Run: headless pygame with SDL's dummy video driver; simulated clock (each Clock.tick advances the game by its frame time, no real sleeping); random seed 0; keys injected as events and as key.get_pressed() state; mouse plan: one left click at the window centre at the start of phase 2, then a move to the lower-right quarter at the start of phase 3.
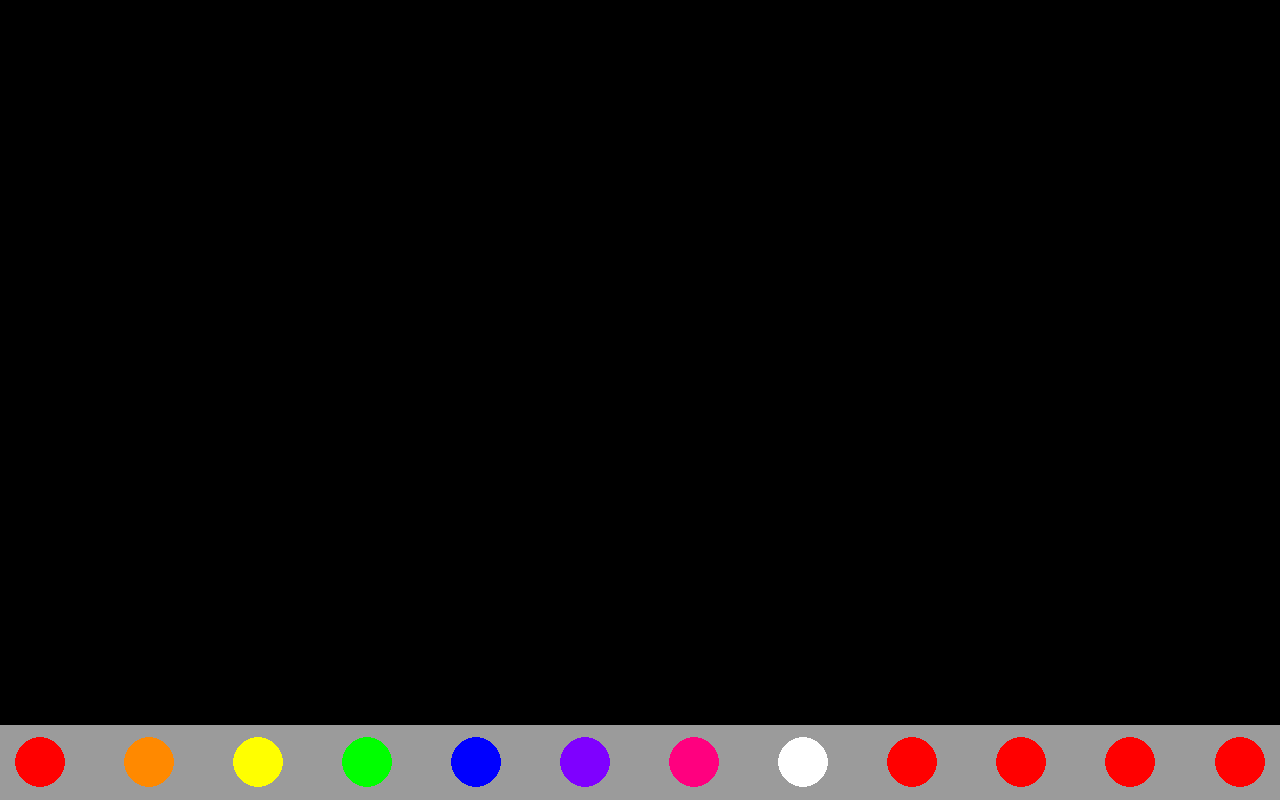
Frame 1 of 4 · flips 1–60 · no input
Frame 2 of 4 · flips 61–180 · clicked the window centre · tapped SPACE, RETURN · held RIGHT (→), D · screen unchanged from frame 1, image omitted
Frame 3 of 4 · flips 181–300 · moved the mouse to the lower-right quarter · held DOWN (↓), S · screen unchanged from frame 2, image omitted
Frame 4 of 4 · flips 301–420 · held LEFT (←), A, UP (↑), W · screen unchanged from frame 3, image omitted

The pygame program that drew these frames:

from typing import Collection
import pygame
import sys
from pygame import mouse
from pygame.constants import MOUSEBUTTONDOWN, MOUSEBUTTONUP, QUIT
import math

from pygame.draw import circle
from pygame.sprite import collide_circle


pygame.init()

SCREEN = pygame.display.set_mode((1280, 800))
pygame.display.set_caption("Drawing Shapes")

#! COLORS
RED = (255, 0, 0)
ORANGE = (255, 137, 0)
YELLOW = (255, 255, 0)
GREEN = (0, 255, 0)
BLUE = (0, 0, 255)
PURPLE = (127, 0, 255)
PINK = (255, 0, 127)
WHITE = (255, 255, 255)

#! Variables:
left_click = False
last_pos = None
pen_color = WHITE

optionBook = [RED, ORANGE, YELLOW, GREEN, BLUE, PURPLE, PINK, WHITE]

#red, orange, yellow, green, blue, indigo, violet, white, eraser(black)
#small pen, big pen, clear screen

pygame.draw.rect(SCREEN, (155, 155, 155), (0, 725, 1280, 75))

pygame.draw.circle(SCREEN, RED, (40, 762.5), 25) 
pygame.draw.circle(SCREEN, ORANGE, (109 * 1 + 40, 762.5), 25) 
pygame.draw.circle(SCREEN, YELLOW, (109 * 2 + 40, 762.5), 25) 
pygame.draw.circle(SCREEN, GREEN, (109 * 3 + 40, 762.5), 25) 
pygame.draw.circle(SCREEN, BLUE, (109 * 4 + 40, 762.5), 25) 
pygame.draw.circle(SCREEN, PURPLE, (109 * 5 + 40, 762.5), 25) 
pygame.draw.circle(SCREEN, PINK, (109 * 6 + 40, 762.5), 25) 
pygame.draw.circle(SCREEN, WHITE, (109 * 7 + 40, 762.5), 25) 
pygame.draw.circle(SCREEN, RED, (109 * 8 + 40, 762.5), 25) 
pygame.draw.circle(SCREEN, RED, (109 * 9 + 40, 762.5), 25) 
pygame.draw.circle(SCREEN, RED, (109 * 10 + 40, 762.5), 25)
pygame.draw.circle(SCREEN, RED, (1240, 762.5), 25)

while True:
    for event in pygame.event.get():
        mouse_pos_x, mouse_pos_y = pygame.mouse.get_pos()
        if event.type == QUIT:
            pygame.quit()
            sys.exit()
        elif event.type == MOUSEBUTTONDOWN:
            if event.button == 1:
                left_click = True
                if math.sqrt(((mouse_pos_x % 109 - 40)**2) + ((mouse_pos_y - 762.5)**2)) < 25:
                    pen_color = SCREEN.get_at(pygame.mouse.get_pos())


        elif event.type == MOUSEBUTTONUP:
            if event.button == 1:
                left_click = False
                last_pos = None
        if left_click and mouse_pos_y < 725:
            mouse_position = pygame.mouse.get_pos()
            if last_pos is not None:
                pygame.draw.line(SCREEN, pen_color, last_pos, mouse_position, 2)
            last_pos = mouse_position
        

    pygame.display.update()
